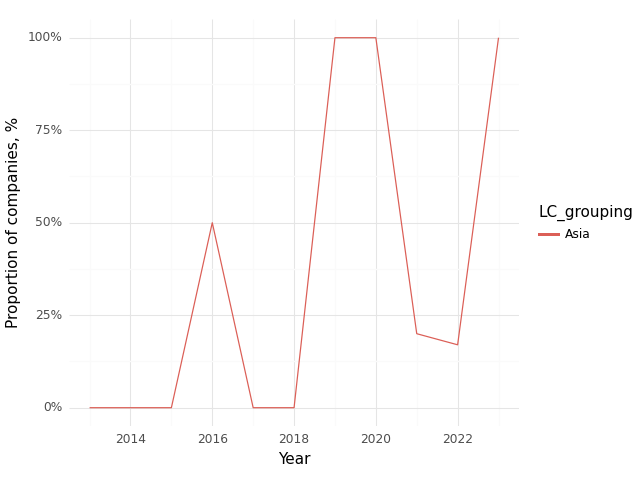

Source data for this figure (header and first rows):
, Year, LC_grouping, Climate, Health, Intersection
0, 2013, Asia, 1.0, 1.0, 0.0
1, 2014, Asia, 0.0, 0.0, 0.0
2, 2015, Asia, 0.0, 1.0, 0.0
3, 2016, Asia, 1.0, 1.0, 0.5
4, 2017, Asia, 1.0, 1.0, 0.0
5, 2018, Asia, 1.0, 1.0, 0.0
6, 2019, Asia, 1.0, 1.0, 1.0
7, 2020, Asia, 1.0, 1.0, 1.0
8, 2021, Asia, 0.4, 1.0, 0.2
9, 2022, Asia, 0.67, 1.0, 0.17
10, 2023, Asia, 1.0, 1.0, 1.0
